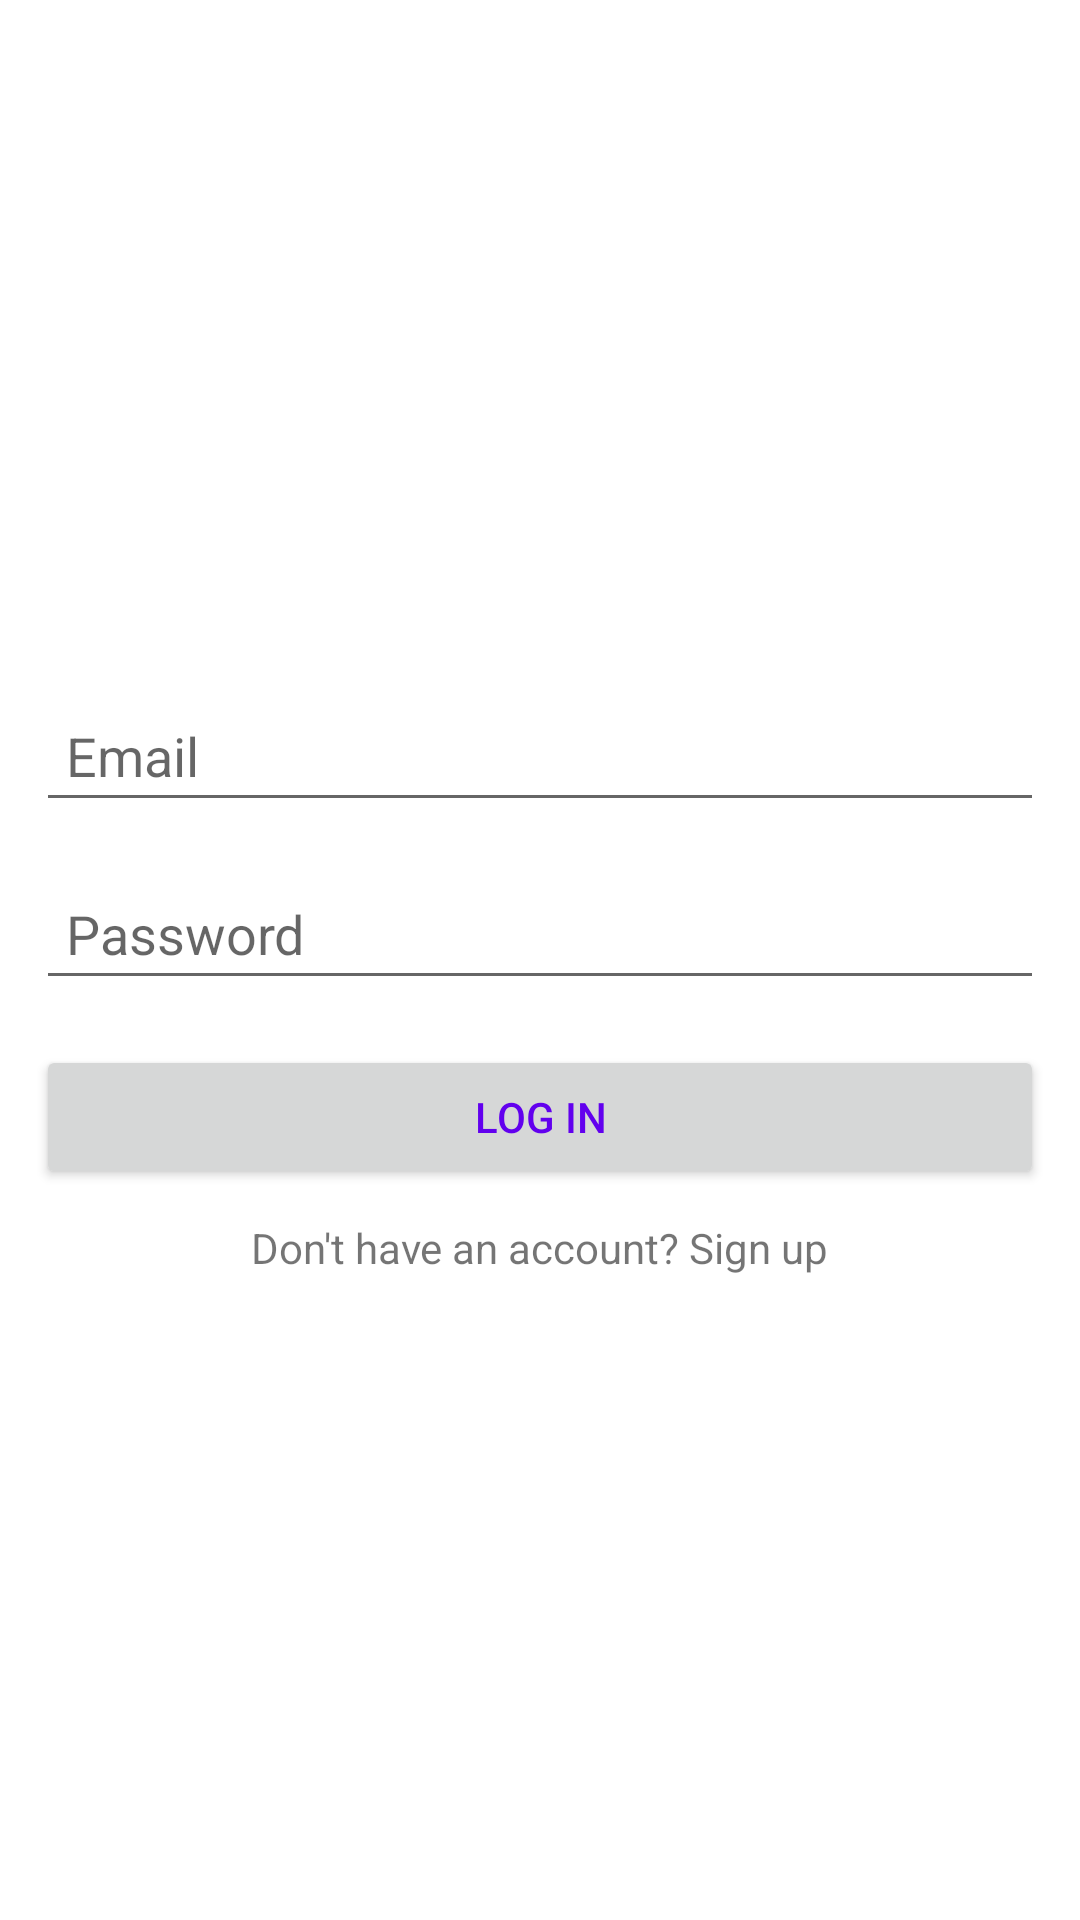

Android layout source for this screen:
<!-- AndroidManifest.xml: application theme Theme.Android_app -->
<!-- res/layout/activity_login.xml -->
<?xml version="1.0" encoding="utf-8"?>
<LinearLayout xmlns:android="http://schemas.android.com/apk/res/android"
    xmlns:app="http://schemas.android.com/apk/res-auto"
    xmlns:tools="http://schemas.android.com/tools"
    android:layout_width="match_parent"
    android:layout_height="match_parent"
    android:orientation="vertical"
    android:gravity="center"
    tools:context=".LoginActivity"
    android:padding="12dp">

    <EditText
        android:layout_width="match_parent"
        android:layout_height="wrap_content"
        android:hint="Email"
        android:layout_marginTop="15dp"
        android:inputType="textEmailAddress"
        android:padding="10dp"
        android:id="@+id/email"/>

    <EditText
        android:layout_width="match_parent"
        android:layout_height="wrap_content"
        android:hint="Password"
        android:inputType="textPassword"
        android:layout_marginTop="15dp"
        android:padding="10dp"
        android:id="@+id/password"/>

    <Button
        android:layout_width="match_parent"
        android:layout_height="wrap_content"
        android:id="@+id/login"
        android:text="Log In"
        android:textColor="@color/colorPrimary"
        android:layout_marginTop="15dp"/>

    <TextView
        android:layout_width="wrap_content"
        android:layout_height="wrap_content"
        android:text="Don't have an account? Sign up"
        android:id="@+id/txt_signup"
        android:layout_marginTop="10dp"/>

</LinearLayout>
<!-- resources referenced by this layout -->
<resources>
  <style name="Theme.Android_app" parent="Theme.MaterialComponents.DayNight.DarkActionBar">
          
          <item name="colorPrimary">@color/purple_500</item>
          <item name="colorPrimaryVariant">@color/purple_700</item>
          <item name="colorOnPrimary">@color/white</item>
          
          <item name="colorSecondary">@color/teal_200</item>
          <item name="colorSecondaryVariant">@color/teal_700</item>
          <item name="colorOnSecondary">@color/black</item>
          
          <item name="android:statusBarColor" tools:targetApi="l">?attr/colorPrimaryVariant</item>
          
      </style>
  <!-- not gathered from this repository: default colours our renderer supplied (Android Studio template values) -->
  <color name="purple_500">#FF6200EE</color>
  <color name="purple_700">#FF3700B3</color>
  <color name="teal_200">#FF03DAC5</color>
  <color name="teal_700">#FF018786</color>
  <color name="black">#FF000000</color>
  <color name="white">#FFFFFFFF</color>
  <color name="colorPrimary">#FF6200EE</color>
</resources>
